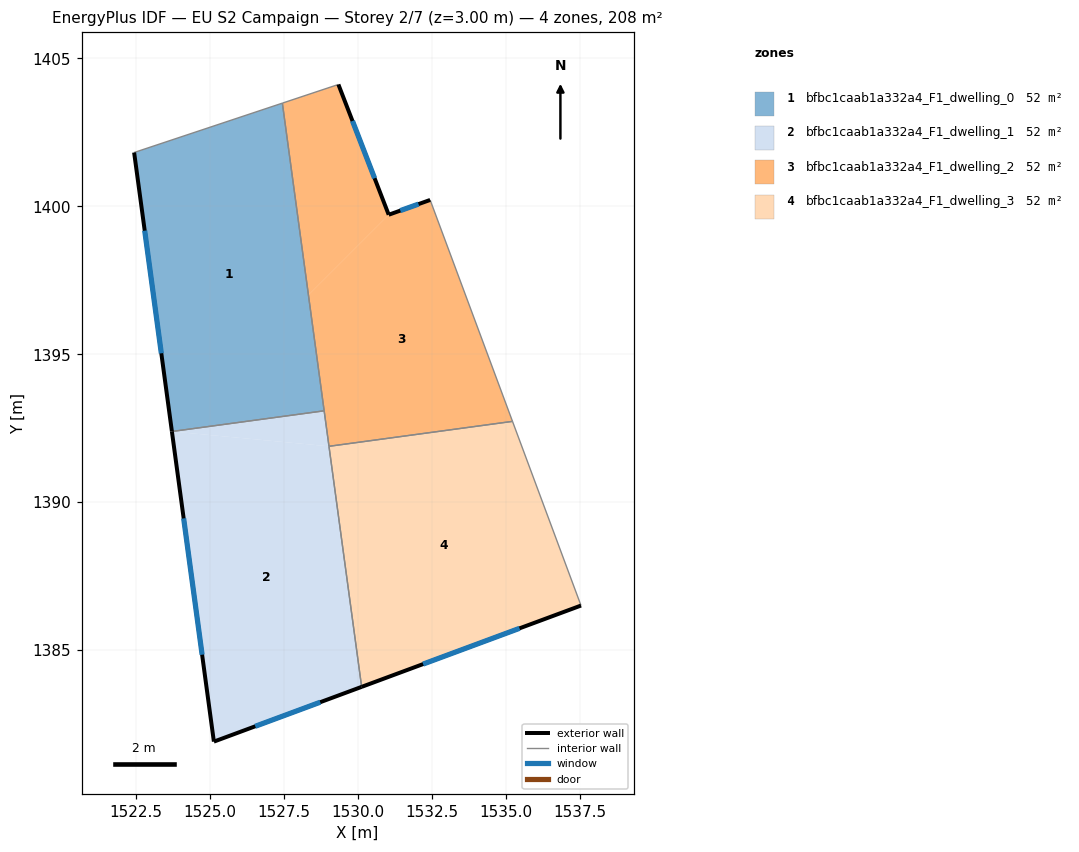
=== STOREY PLAN SPEC (per zone: floor XY polygon, exterior-wall plan segments, windows/doors) ===
zone 1: bfbc1caab1a332a4_F1_dwelling_0  (52.0 m²)
  floor: (1527.45, 1403.49) (1528.86, 1393.09) (1523.71, 1392.39) (1522.44, 1401.82)
  exterior wall: (1522.44, 1401.82) – (1523.71, 1392.39)  [9.5 m]
    window: (1522.79, 1399.18) – (1523.35, 1395.03)  [5.5 m²]
  interior walls: 3
zone 2: bfbc1caab1a332a4_F1_dwelling_1  (52.0 m²)
  floor: (1529.02, 1391.89) (1530.13, 1383.76) (1525.13, 1381.91) (1523.71, 1392.39)
  floor: (1528.86, 1393.09) (1529.02, 1391.89) (1523.71, 1392.39)
  exterior wall: (1523.71, 1392.39) – (1525.13, 1381.91)  [10.6 m]
    window: (1524.11, 1389.45) – (1524.73, 1384.84)  [6.1 m²]
  exterior wall: (1525.13, 1381.91) – (1530.13, 1383.76)  [5.3 m]
    window: (1526.53, 1382.42) – (1528.73, 1383.24)  [3.1 m²]
  interior walls: 3
zone 3: bfbc1caab1a332a4_F1_dwelling_2  (52.0 m²)
  floor: (1529.34, 1404.12) (1531.04, 1399.72) (1528.33, 1397.00) (1527.45, 1403.49)
  floor: (1532.44, 1400.22) (1535.23, 1392.73) (1529.02, 1391.89) (1528.33, 1397.00) (1531.04, 1399.72)
  exterior wall: (1531.04, 1399.72) – (1529.34, 1404.12)  [4.7 m]
    window: (1530.56, 1400.95) – (1529.82, 1402.89)  [2.7 m²]
  exterior wall: (1532.44, 1400.22) – (1531.04, 1399.72)  [1.5 m]
    window: (1532.05, 1400.08) – (1531.43, 1399.86)  [0.9 m²]
  interior walls: 5
zone 4: bfbc1caab1a332a4_F1_dwelling_3  (52.0 m²)
  floor: (1535.23, 1392.73) (1537.54, 1386.51) (1530.13, 1383.76) (1529.02, 1391.89)
  exterior wall: (1530.13, 1383.76) – (1537.54, 1386.51)  [7.9 m]
    window: (1532.20, 1384.53) – (1535.46, 1385.74)  [4.6 m²]
  interior walls: 3

=== DERIVED (storey summary) ===
Building: EU S2 Campaign
Storey: 2 of 7  (floor level z = 3.00 m)
Storey gross floor area: 207.8 m²
Zones on this storey: 4
  - bfbc1caab1a332a4_F1_dwelling_0: floor 52.0 m²; exterior wall 9.5 m (28.6 m²); 1 window(s) 5.5 m²; WWR 19.3%
  - bfbc1caab1a332a4_F1_dwelling_1: floor 52.0 m²; exterior wall 15.9 m (47.7 m²); 2 window(s) 9.2 m²; WWR 19.3%
  - bfbc1caab1a332a4_F1_dwelling_2: floor 52.0 m²; exterior wall 6.2 m (18.6 m²); 2 window(s) 3.6 m²; WWR 19.3%
  - bfbc1caab1a332a4_F1_dwelling_3: floor 52.0 m²; exterior wall 7.9 m (23.7 m²); 1 window(s) 4.6 m²; WWR 19.3%
Zone adjacency (shared interzone walls):
  - bfbc1caab1a332a4_F1_dwelling_0 ↔ bfbc1caab1a332a4_F1_dwelling_1
  - bfbc1caab1a332a4_F1_dwelling_0 ↔ bfbc1caab1a332a4_F1_dwelling_2
  - bfbc1caab1a332a4_F1_dwelling_1 ↔ bfbc1caab1a332a4_F1_dwelling_2
  - bfbc1caab1a332a4_F1_dwelling_1 ↔ bfbc1caab1a332a4_F1_dwelling_3
  - bfbc1caab1a332a4_F1_dwelling_2 ↔ bfbc1caab1a332a4_F1_dwelling_3